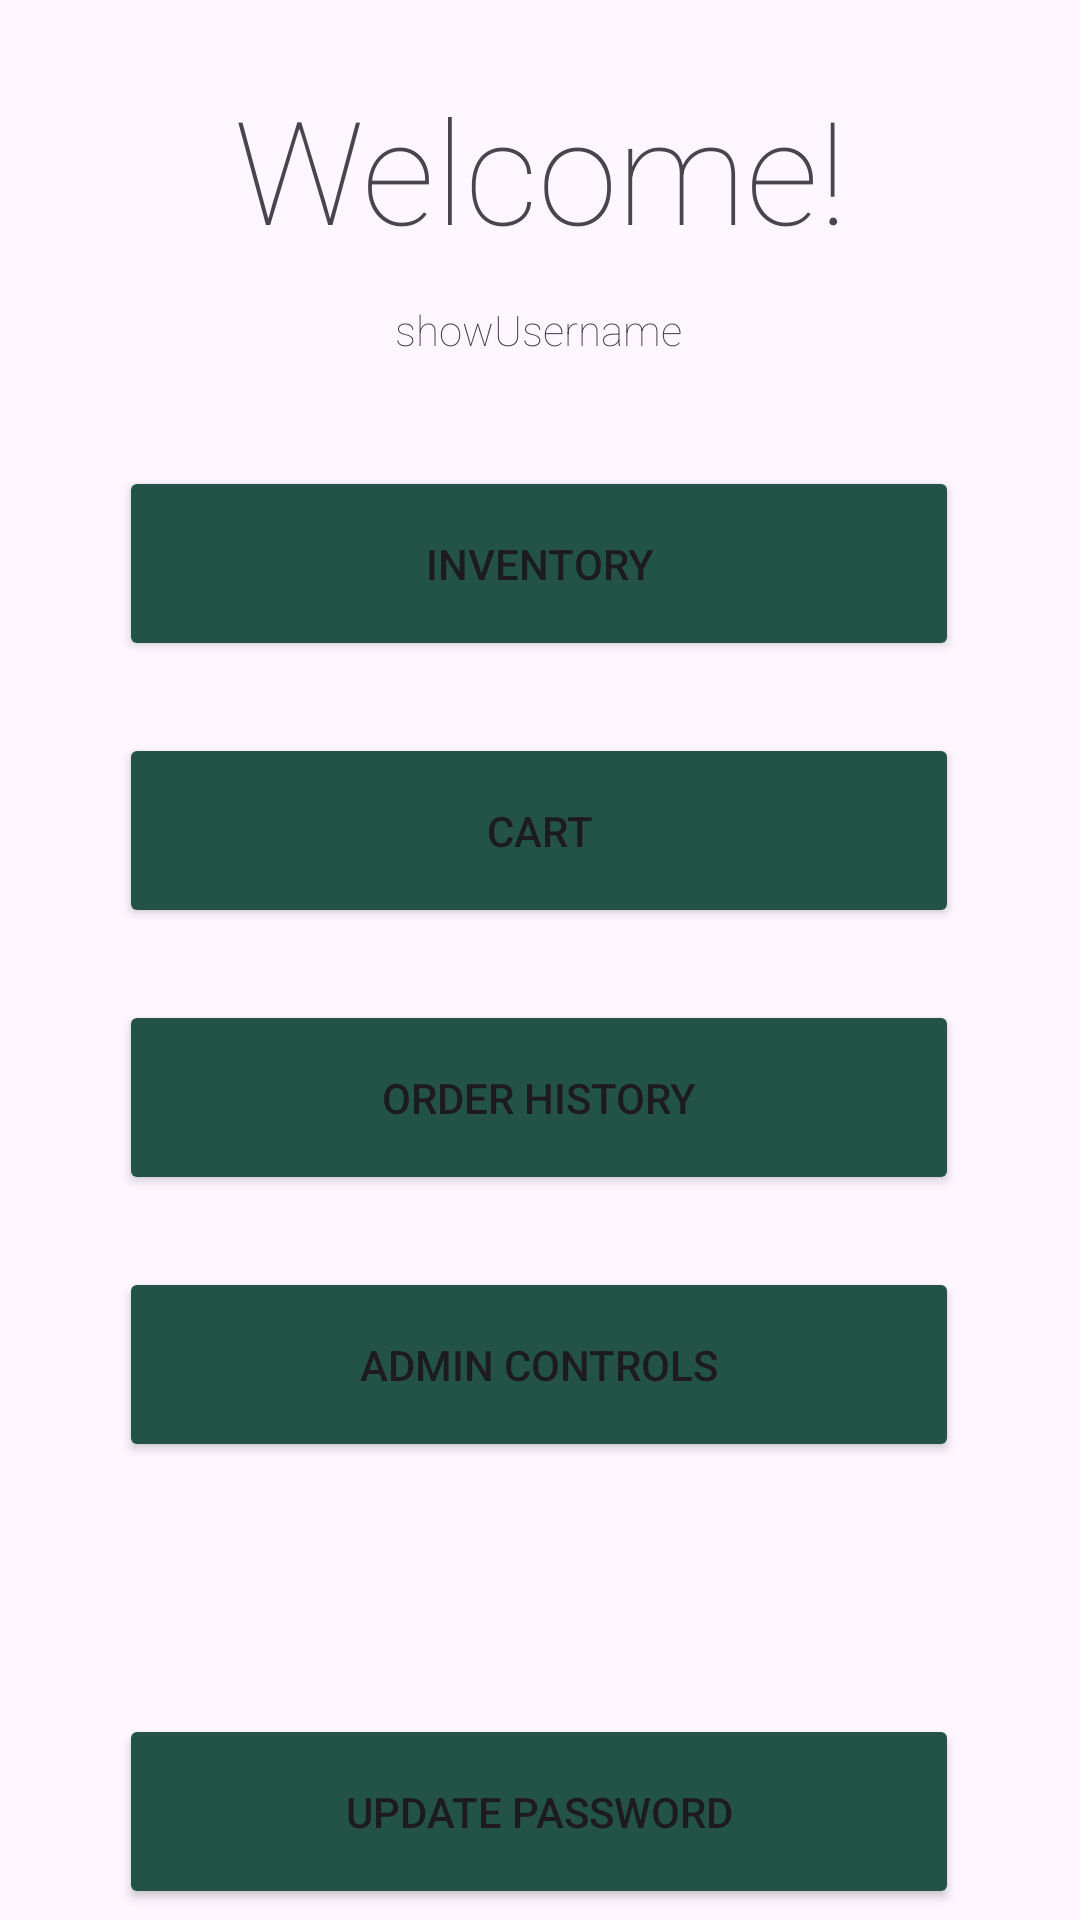

Here is an Android app screen rendered from its layout file. Give the layout XML and the strings, colors and styles it references.
<!-- AndroidManifest.xml: application theme Theme.TrailBlitz -->
<!-- res/layout/activity_main.xml -->
<?xml version="1.0" encoding="utf-8"?>
<androidx.constraintlayout.widget.ConstraintLayout xmlns:android="http://schemas.android.com/apk/res/android"
    xmlns:app="http://schemas.android.com/apk/res-auto"
    xmlns:tools="http://schemas.android.com/tools"
    android:layout_width="match_parent"
    android:layout_height="match_parent"
    tools:context=".MainActivity">

    <TextView
        android:id="@+id/textViewWelcome"
        android:layout_width="wrap_content"
        android:layout_height="wrap_content"
        android:layout_marginTop="24dp"
        android:fontFamily="sans-serif-thin"
        android:text="@string/welcome"
        android:textSize="48sp"
        app:layout_constraintEnd_toEndOf="parent"
        app:layout_constraintStart_toStartOf="parent"
        app:layout_constraintTop_toTopOf="parent" />

    <TextView
        android:id="@+id/textViewUsername"
        android:layout_width="wrap_content"
        android:layout_height="wrap_content"
        android:layout_marginTop="12dp"
        android:fontFamily="sans-serif-thin"
        android:text="@string/showusername"
        app:layout_constraintEnd_toEndOf="parent"
        app:layout_constraintHorizontal_bias="0.498"
        app:layout_constraintStart_toStartOf="parent"
        app:layout_constraintTop_toBottomOf="@+id/textViewWelcome" />

    <Button
        android:id="@+id/buttonInventory"
        android:layout_width="280dp"
        android:layout_height="65dp"
        android:layout_marginTop="36dp"
        android:text="@string/inventory"
        app:layout_constraintEnd_toEndOf="parent"
        app:layout_constraintHorizontal_bias="0.496"
        app:layout_constraintStart_toStartOf="parent"
        app:layout_constraintTop_toBottomOf="@+id/textViewUsername"
        android:backgroundTint="@color/green"/>

    <Button
        android:id="@+id/buttonCart"
        android:layout_width="280dp"
        android:layout_height="65dp"
        android:layout_marginTop="24dp"
        android:text="@string/cart"
        app:layout_constraintEnd_toEndOf="parent"
        app:layout_constraintHorizontal_bias="0.496"
        app:layout_constraintStart_toStartOf="parent"
        app:layout_constraintTop_toBottomOf="@+id/buttonInventory"
        android:backgroundTint="@color/green"/>

    <Button
        android:id="@+id/buttonPastOrders"
        android:layout_width="280dp"
        android:layout_height="65dp"
        android:layout_marginTop="24dp"
        android:text="@string/order_history"
        app:layout_constraintEnd_toEndOf="parent"
        app:layout_constraintHorizontal_bias="0.496"
        app:layout_constraintStart_toStartOf="parent"
        app:layout_constraintTop_toBottomOf="@+id/buttonCart"
        android:backgroundTint="@color/green"/>

    <Button
        android:id="@+id/buttonUpdatePassword"
        android:layout_width="280dp"
        android:layout_height="65dp"
        android:layout_marginTop="84dp"
        android:text="@string/update_password"
        app:layout_constraintEnd_toEndOf="parent"
        app:layout_constraintHorizontal_bias="0.496"
        app:layout_constraintStart_toStartOf="parent"
        app:layout_constraintTop_toBottomOf="@+id/buttonAdminControls"
        android:backgroundTint="@color/green"/>

    <Button
        android:id="@+id/buttonAdminControls"
        android:layout_width="280dp"
        android:layout_height="65dp"
        android:layout_marginTop="24dp"
        android:text="@string/admin_controls"
        app:layout_constraintEnd_toEndOf="parent"
        app:layout_constraintHorizontal_bias="0.496"
        app:layout_constraintStart_toStartOf="parent"
        app:layout_constraintTop_toBottomOf="@+id/buttonPastOrders"
        android:backgroundTint="@color/green"/>

    <Button
        android:id="@+id/buttonSignOut"
        android:layout_width="280dp"
        android:layout_height="65dp"
        android:layout_marginTop="12dp"
        android:text="@string/sign_out"
        app:layout_constraintEnd_toEndOf="parent"
        app:layout_constraintHorizontal_bias="0.496"
        app:layout_constraintStart_toStartOf="parent"
        app:layout_constraintTop_toBottomOf="@+id/buttonUpdatePassword"
        android:backgroundTint="@color/green"/>
</androidx.constraintlayout.widget.ConstraintLayout>
<!-- resources referenced by this layout -->
<resources>
  <color name="green">#235347</color>
  <string name="admin_controls">Admin Controls</string>
  <string name="cart">Cart</string>
  <string name="inventory">Inventory</string>
  <string name="order_history">Order History</string>
  <string name="showusername">showUsername</string>
  <string name="sign_out">Sign Out</string>
  <string name="update_password">Update Password</string>
  <string name="welcome">Welcome!</string>
  <style name="Theme.TrailBlitz" parent="Base.Theme.TrailBlitz" />
  <style name="Base.Theme.TrailBlitz" parent="Theme.Material3.DayNight.NoActionBar">
          
          
      </style>
</resources>
